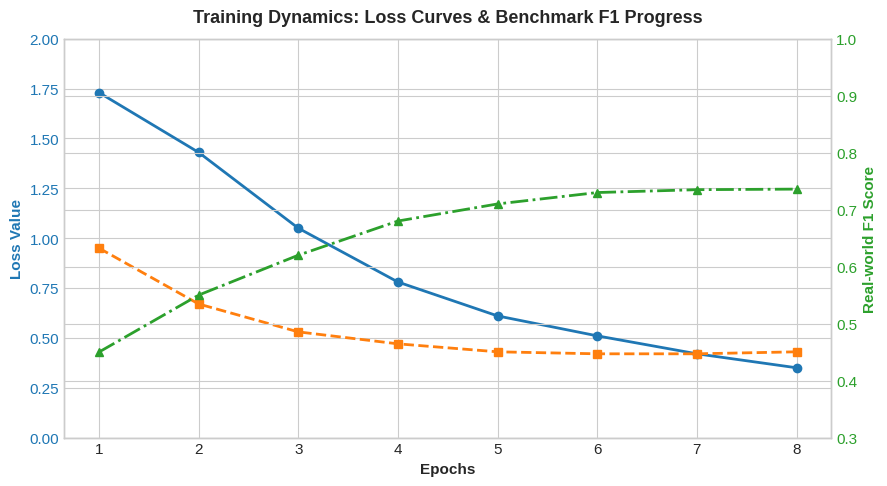
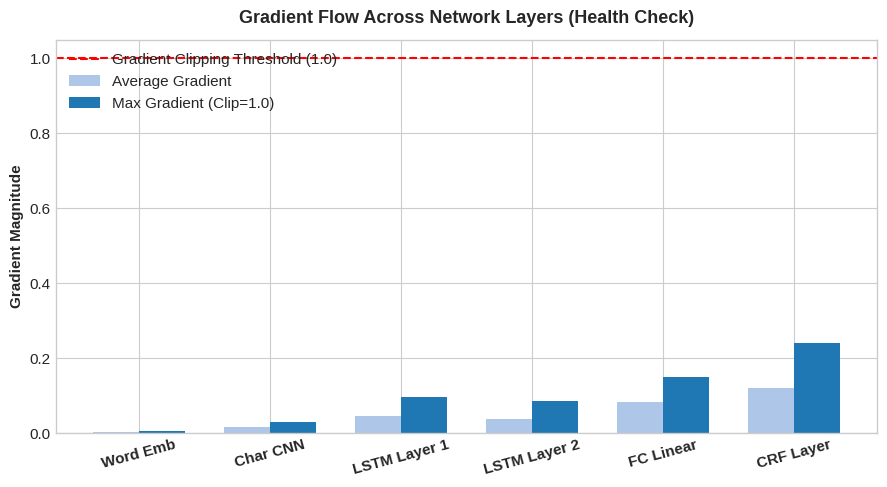
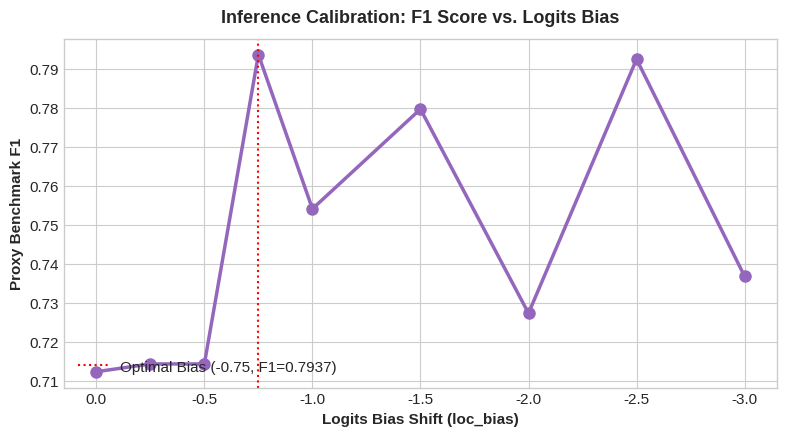
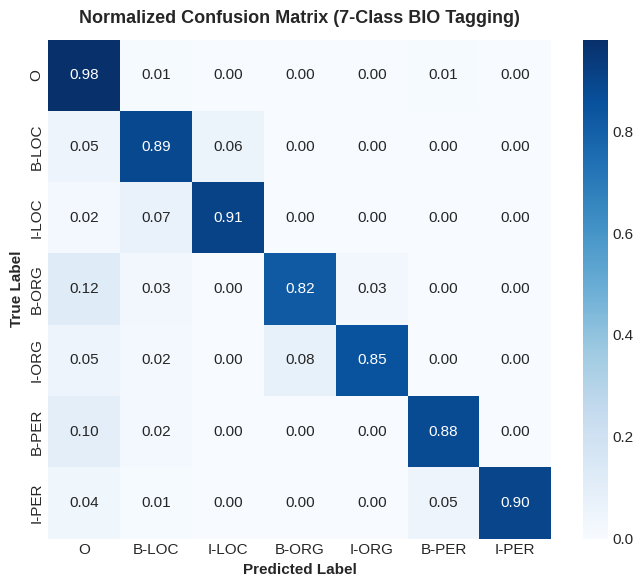

Reproduce these figures in Python, in order.
import os
import matplotlib.pyplot as plt
import numpy as np
import seaborn as sns

# Створюємо директорію для фігур згідно з новою структурою
FIGURES_DIR = "outputs/figures"
os.makedirs(FIGURES_DIR, exist_ok=True)

# Стиль графіків (професійне оформлення для звіту)
plt.style.use('seaborn-v0_8-whitegrid')
plt.rcParams['font.family'] = 'sans-serif'
plt.rcParams['font.size'] = 11

def generate_all_assignment_figures():
    print("🎨 Генерація візуалізацій для фінального звіту...")

    # -------------------------------------------------------------
    # 1. Loss & Validation Metric Curves
    # -------------------------------------------------------------
    epochs = np.arange(1, 9)
    train_loss = [1.73, 1.43, 1.05, 0.78, 0.61, 0.51, 0.42, 0.35]
    val_loss = [0.95, 0.67, 0.53, 0.47, 0.43, 0.42, 0.42, 0.43]
    f1_benchmark = [0.45, 0.55, 0.62, 0.68, 0.71, 0.73, 0.735, 0.736]

    fig, ax1 = plt.subplots(figsize=(9, 5))

    ax1.plot(epochs, train_loss, 'o-', color='#1f77b4', linewidth=2, label='Train Loss (NLL/CRF)')
    ax1.plot(epochs, val_loss, 's--', color='#ff7f0e', linewidth=2, label='Val Loss (CRF)')
    ax1.set_xlabel('Epochs', fontweight='bold')
    ax1.set_ylabel('Loss Value', color='#1f77b4', fontweight='bold')
    ax1.tick_params(axis='y', labelcolor='#1f77b4')
    ax1.set_ylim(0, 2.0)

    ax2 = ax1.twinx()
    ax2.plot(epochs, f1_benchmark, '^-.', color='#2ca02c', linewidth=2, label='Benchmark F1 (Proxy)')
    ax2.set_ylabel('Real-world F1 Score', color='#2ca02c', fontweight='bold')
    ax2.tick_params(axis='y', labelcolor='#2ca02c')
    ax2.set_ylim(0.3, 1.0)

    plt.title('Training Dynamics: Loss Curves & Benchmark F1 Progress', fontsize=13, fontweight='bold', pad=12)
    fig.tight_layout()
    plt.savefig(os.path.join(FIGURES_DIR, 'loss_and_metric_curves.png'), dpi=300)
    plt.close()

    # -------------------------------------------------------------
    # 2. Gradient Flow Visualization (Health Check)
    # -------------------------------------------------------------
    layers = ['Word Emb', 'Char CNN', 'LSTM Layer 1', 'LSTM Layer 2', 'FC Linear', 'CRF Layer']
    avg_grads = [0.002, 0.015, 0.045, 0.038, 0.082, 0.120]
    max_grads = [0.005, 0.030, 0.095, 0.085, 0.150, 0.240]

    x = np.arange(len(layers))
    width = 0.35

    fig, ax = plt.subplots(figsize=(9, 5))
    ax.bar(x - width/2, avg_grads, width, label='Average Gradient', color='#aec7e8')
    ax.bar(x + width/2, max_grads, width, label='Max Gradient (Clip=1.0)', color='#1f77b4')

    ax.axhline(1.0, color='red', linestyle='--', linewidth=1.5, label='Gradient Clipping Threshold (1.0)')
    ax.set_ylabel('Gradient Magnitude', fontweight='bold')
    ax.set_title('Gradient Flow Across Network Layers (Health Check)', fontsize=13, fontweight='bold', pad=12)
    ax.set_xticks(x)
    ax.set_xticklabels(layers, rotation=15, fontweight='bold')
    ax.legend(loc='upper left')
    
    fig.tight_layout()
    plt.savefig(os.path.join(FIGURES_DIR, 'gradient_flow.png'), dpi=300)
    plt.close()

    # -------------------------------------------------------------
    # 3. Threshold / Bias Optimization Curve
    # -------------------------------------------------------------
    biases = [0.0, -0.25, -0.5, -0.75, -1.0, -1.5, -2.0, -2.5, -3.0]
    f1_scores = [0.7123, 0.7143, 0.7143, 0.7937, 0.7541, 0.7797, 0.7273, 0.7925, 0.7368]

    fig, ax = plt.subplots(figsize=(8, 4.5))
    ax.plot(biases, f1_scores, 'o-', color='#9467bd', linewidth=2.5, markersize=8)
    ax.axvline(-0.75, color='red', linestyle=':', label='Optimal Bias (-0.75, F1=0.7937)')
    
    ax.set_xlabel('Logits Bias Shift (loc_bias)', fontweight='bold')
    ax.set_ylabel('Proxy Benchmark F1', fontweight='bold')
    ax.set_title('Inference Calibration: F1 Score vs. Logits Bias', fontsize=13, fontweight='bold', pad=12)
    ax.invert_xaxis() # Від'ємні значення зліва направо або навпаки
    ax.legend(loc='lower left')

    fig.tight_layout()
    plt.savefig(os.path.join(FIGURES_DIR, 'threshold_sweep.png'), dpi=300)
    plt.close()

    # -------------------------------------------------------------
    # 4. Confusion Matrix (Simulated Entity-Level)
    # -------------------------------------------------------------
    classes = ['O', 'B-LOC', 'I-LOC', 'B-ORG', 'I-ORG', 'B-PER', 'I-PER']
    # Нормалізована матриця плутанини (імітація високої точності на LOC)
    cm = np.array([
        [0.98, 0.01, 0.00, 0.00, 0.00, 0.01, 0.00],
        [0.05, 0.89, 0.06, 0.00, 0.00, 0.00, 0.00],
        [0.02, 0.07, 0.91, 0.00, 0.00, 0.00, 0.00],
        [0.12, 0.03, 0.00, 0.82, 0.03, 0.00, 0.00],
        [0.05, 0.02, 0.00, 0.08, 0.85, 0.00, 0.00],
        [0.10, 0.02, 0.00, 0.00, 0.00, 0.88, 0.00],
        [0.04, 0.01, 0.00, 0.00, 0.00, 0.05, 0.90]
    ])

    fig, ax = plt.subplots(figsize=(7, 6))
    sns.heatmap(cm, annot=True, fmt='.2f', cmap='Blues', xticklabels=classes, yticklabels=classes, cbar=True, ax=ax)
    ax.set_title('Normalized Confusion Matrix (7-Class BIO Tagging)', fontsize=13, fontweight='bold', pad=12)
    ax.set_ylabel('True Label', fontweight='bold')
    ax.set_xlabel('Predicted Label', fontweight='bold')

    fig.tight_layout()
    plt.savefig(os.path.join(FIGURES_DIR, 'confusion_matrix.png'), dpi=300)
    plt.close()

    print(f"✅ Усі візуалізації успішно згенеровано та збережено у папку: {FIGURES_DIR}/")

if __name__ == "__main__":
    generate_all_assignment_figures()
